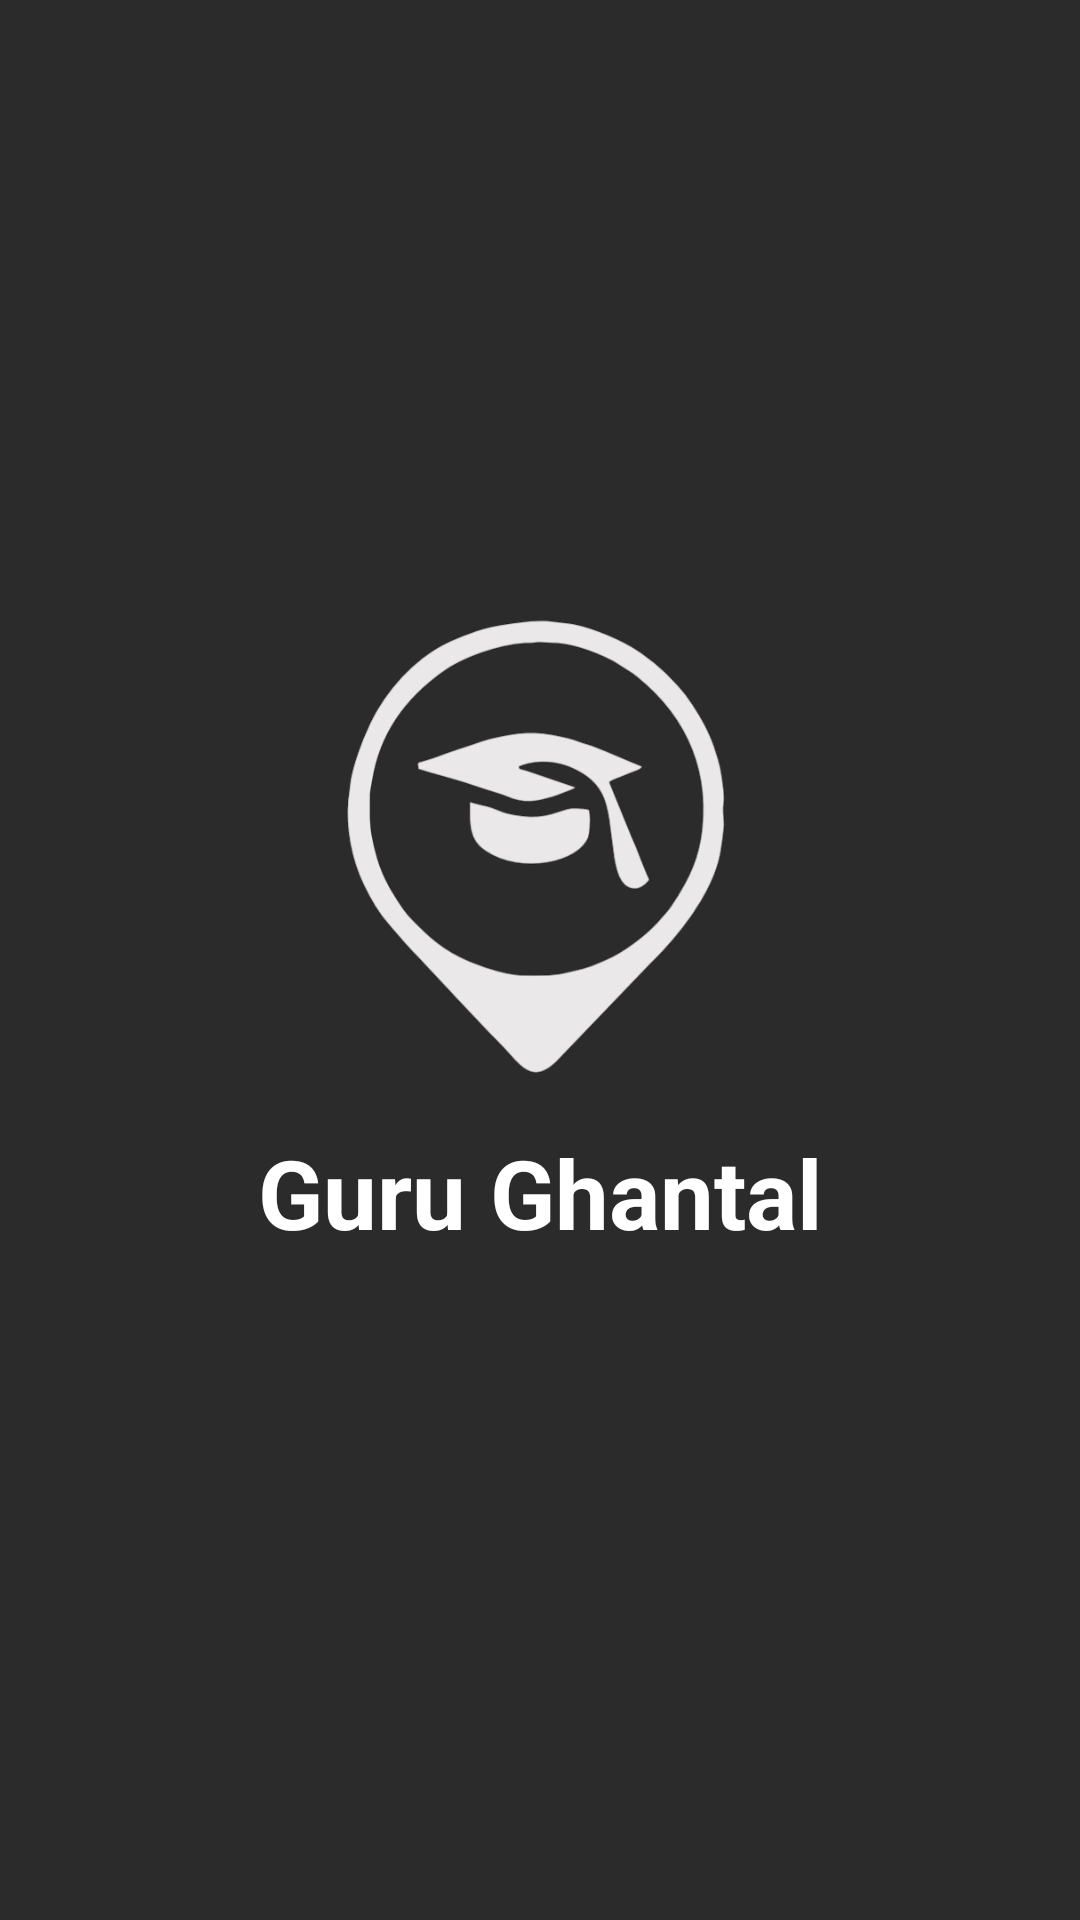

Android layout source for this screen:
<!-- AndroidManifest.xml: activity theme NoActionBarTheme -->
<!-- res/layout/activity_splash.xml -->
<?xml version="1.0" encoding="utf-8"?>
<androidx.constraintlayout.widget.ConstraintLayout xmlns:android="http://schemas.android.com/apk/res/android"
    xmlns:app="http://schemas.android.com/apk/res-auto"
    xmlns:tools="http://schemas.android.com/tools"
    android:layout_width="match_parent"
    android:layout_height="match_parent"
    android:background="@color/primary"
    tools:context=".activities.SplashActivity">

    <ImageView
        android:id="@+id/logoIv"
        android:layout_width="160dp"
        android:layout_height="160dp"
        android:layout_marginTop="200dp"
        android:src="@drawable/gglogo"
        app:layout_constraintEnd_toEndOf="parent"
        app:layout_constraintStart_toStartOf="parent"
        app:layout_constraintTop_toTopOf="parent" />

    <TextView
        android:id="@+id/logoTv"
        android:layout_width="wrap_content"
        android:layout_height="wrap_content"
        android:text="Guru Ghantal"
        android:textColor="@color/white"
        android:textSize="32sp"
        android:textStyle="bold"
        android:layout_margin="16dp"
        app:layout_constraintEnd_toEndOf="parent"
        app:layout_constraintStart_toStartOf="parent"
        app:layout_constraintTop_toBottomOf="@+id/logoIv" />

</androidx.constraintlayout.widget.ConstraintLayout>
<!-- resources referenced by this layout -->
<resources>
  <color name="primary">#2B2B2B</color>
  <color name="white">#FFFFFFFF</color>
  <!-- drawable gglogo: png bitmap (drawable-v24, 47025 bytes) -->
  <style name="NoActionBarTheme" parent="Theme.AppCompat.Light.NoActionBar">
  
          <item name="colorPrimary">@color/primary</item>
          <item name="colorPrimaryDark">@color/primary</item>
          <item name="colorAccent">@color/white</item>
      </style>
</resources>
